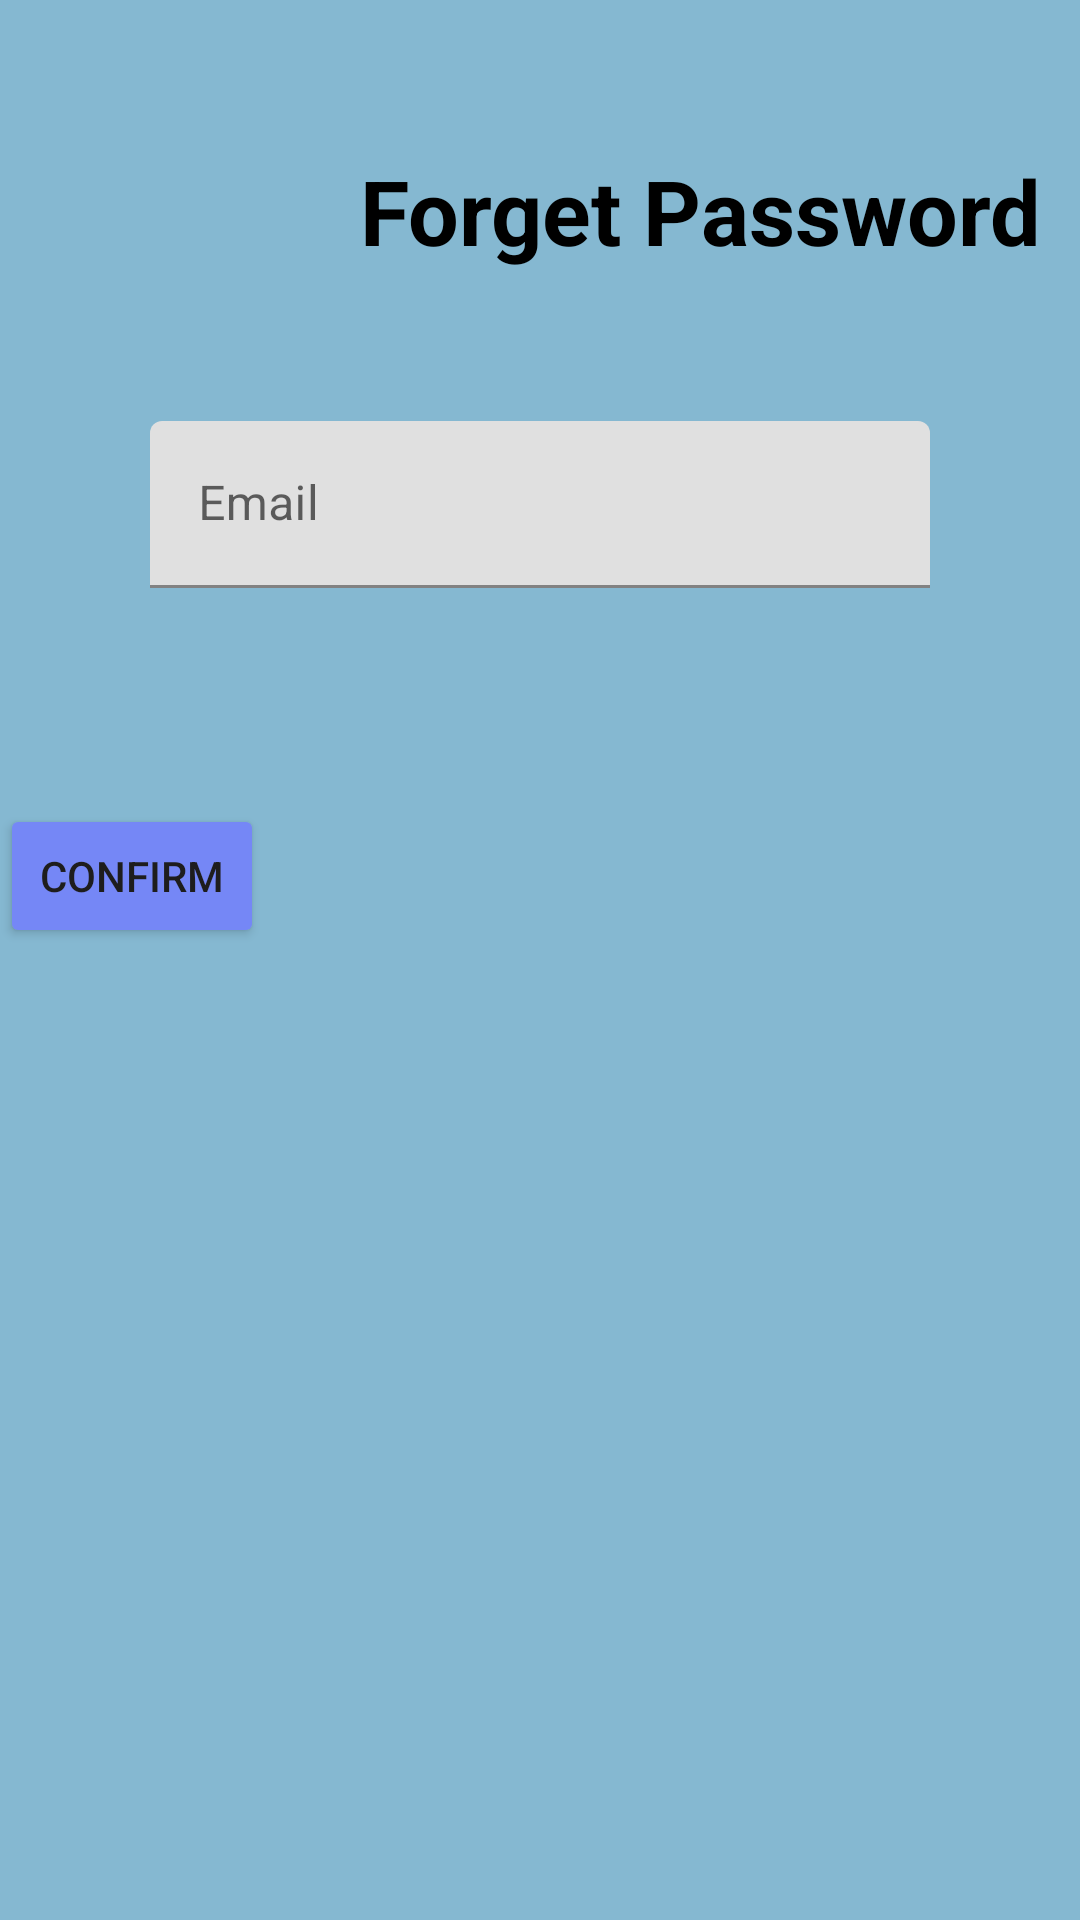

Produce the Android XML layout that renders to this screen, including the resource entries it uses.
<!-- AndroidManifest.xml: application theme Theme.ProyectoBienestarSV -->
<!-- res/layout/activity_forgot_password.xml -->
<?xml version="1.0" encoding="utf-8"?>
<androidx.constraintlayout.widget.ConstraintLayout xmlns:android="http://schemas.android.com/apk/res/android"
    xmlns:app="http://schemas.android.com/apk/res-auto"
    xmlns:tools="http://schemas.android.com/tools"
    android:layout_width="match_parent"
    android:layout_height="match_parent"
    android:background="#C15EA2C3"
    tools:context=".ForgotPassword">

    <TextView
        android:id="@+id/txtForget"
        android:layout_width="wrap_content"
        android:layout_height="wrap_content"
        android:layout_marginTop="50dp"
        android:text="Forget Password"
        android:textColor="@color/black"
        android:textSize="30dp"
        android:textStyle="bold"
        android:translationX="120dp"
        app:layout_constraintTop_toTopOf="parent"
        tools:layout_editor_absoluteX="164dp" />

    <com.google.android.material.textfield.TextInputLayout
        android:id="@+id/textInputLayoutEmail"
        android:layout_width="match_parent"
        android:layout_height="wrap_content"
        android:layout_margin="50dp"
        app:layout_constraintEnd_toEndOf="parent"
        app:layout_constraintHorizontal_bias="0.5"
        app:layout_constraintStart_toStartOf="parent"
        app:layout_constraintTop_toBottomOf="@+id/txtForget"
        app:startIconDrawable="@drawable/ic_email">

        <com.google.android.material.textfield.TextInputEditText
            android:id="@+id/etEmail"
            android:layout_width="match_parent"
            android:layout_height="wrap_content"
            android:hint="Email" />
    </com.google.android.material.textfield.TextInputLayout>

    <Button
        android:id="@+id/btnForgetPassword"
        android:layout_width="wrap_content"
        android:layout_height="wrap_content"
        android:layout_marginTop="72dp"
        android:backgroundTint="#7587F6"
        android:text="Confirm"
        android:textColor="#1E1D1D"
        app:layout_constraintTop_toBottomOf="@+id/textInputLayoutEmail"
        tools:layout_editor_absoluteX="161dp" />


</androidx.constraintlayout.widget.ConstraintLayout>
<!-- resources referenced by this layout -->
<resources>
  <color name="black">#FF000000</color>
  <style name="Theme.ProyectoBienestarSV" parent="Theme.MaterialComponents.DayNight.DarkActionBar">
          
          <item name="colorPrimary">@color/purple_500</item>
          <item name="colorPrimaryVariant">@color/purple_700</item>
          <item name="colorOnPrimary">@color/white</item>
          
          <item name="colorSecondary">@color/teal_200</item>
          <item name="colorSecondaryVariant">@color/teal_700</item>
          <item name="colorOnSecondary">@color/black</item>
          
          <item name="android:statusBarColor">?attr/colorPrimaryVariant</item>
          
      </style>
  <color name="purple_500">#FF6200EE</color>
  <color name="purple_700">#FF3700B3</color>
  <color name="white">#FFFFFFFF</color>
  <color name="teal_200">#FF03DAC5</color>
  <color name="teal_700">#FF018786</color>
</resources>
